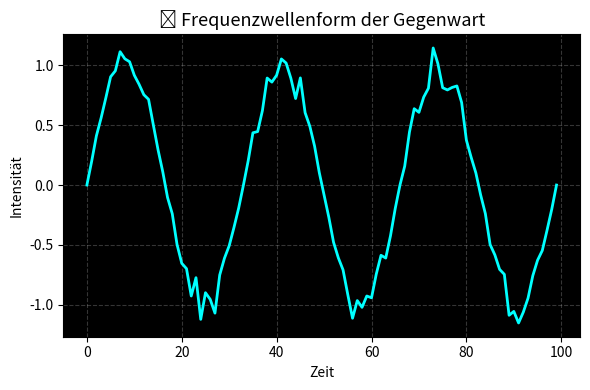

This figure's Python source: (Note: this script raises an exception after producing the figure.)
import numpy as np
import matplotlib.pyplot as plt
import matplotlib.image as mpimg

# 🖼️ Funktion zur Bildüberlagerung
def überlagere_silhouette(ax, emotionale_präsenz, schwelle=0.8):
    if emotionale_präsenz >= schwelle:
        silhouette = mpimg.imread("assets/silhouette.png")
        ax.imshow(
            silhouette,
            extent=[-0.5, 0.5, -0.5, 0.5],
            alpha=0.4
        )

# 🌑 Funktion zur Annotation
def zeichne_annotierte_präsenz(ax, emotionale_präsenz, schwelle=0.8):
    if emotionale_präsenz >= schwelle:
        ax.annotate(
            "🌑 Silhouette aktiv",
            xy=(0.5, 0.5),
            xycoords='axes fraction',
            fontsize=12,
            color="white",
            ha="center"
        )

# 🧠 Simulierter Präsenzwert (z. B. aus Frequenzdaten berechnet)
def berechne_emotionale_präsenz(frequenzdaten):
    # Beispiel: Präsenz steigt mit mittlerer Frequenzintensität
    return np.clip(np.mean(np.abs(frequenzdaten)), 0, 1)

# 🌀 Hauptfunktion zur Wellenformdarstellung
def zeichne_gegenwart_wellenform(frequenzdaten, pfad="visuals/wellenform.png"):
    emotionale_präsenz = berechne_emotionale_präsenz(frequenzdaten)

    fig, ax = plt.subplots(figsize=(6, 4))
    ax.plot(frequenzdaten, color="cyan", linewidth=2)

    # Schwellenintegration
    überlagere_silhouette(ax, emotionale_präsenz)
    zeichne_annotierte_präsenz(ax, emotionale_präsenz)

    ax.set_title("🫧 Frequenzwellenform der Gegenwart", fontsize=13)
    ax.set_xlabel("Zeit")
    ax.set_ylabel("Intensität")
    ax.grid(True, linestyle="--", alpha=0.3)
    ax.set_facecolor("black")

    plt.tight_layout()
    plt.savefig(pfad, dpi=120)
    plt.close()
    print(f"✅ Wellenform gespeichert unter: {pfad}")

# 🧪 Beispiel-Daten & Testaufruf
if __name__ == "__main__":
    beispiel_frequenz = np.sin(np.linspace(0, 6 * np.pi, 100)) * np.random.uniform(0.8, 1.2, 100)
    zeichne_gegenwart_wellenform(beispiel_frequenz)
